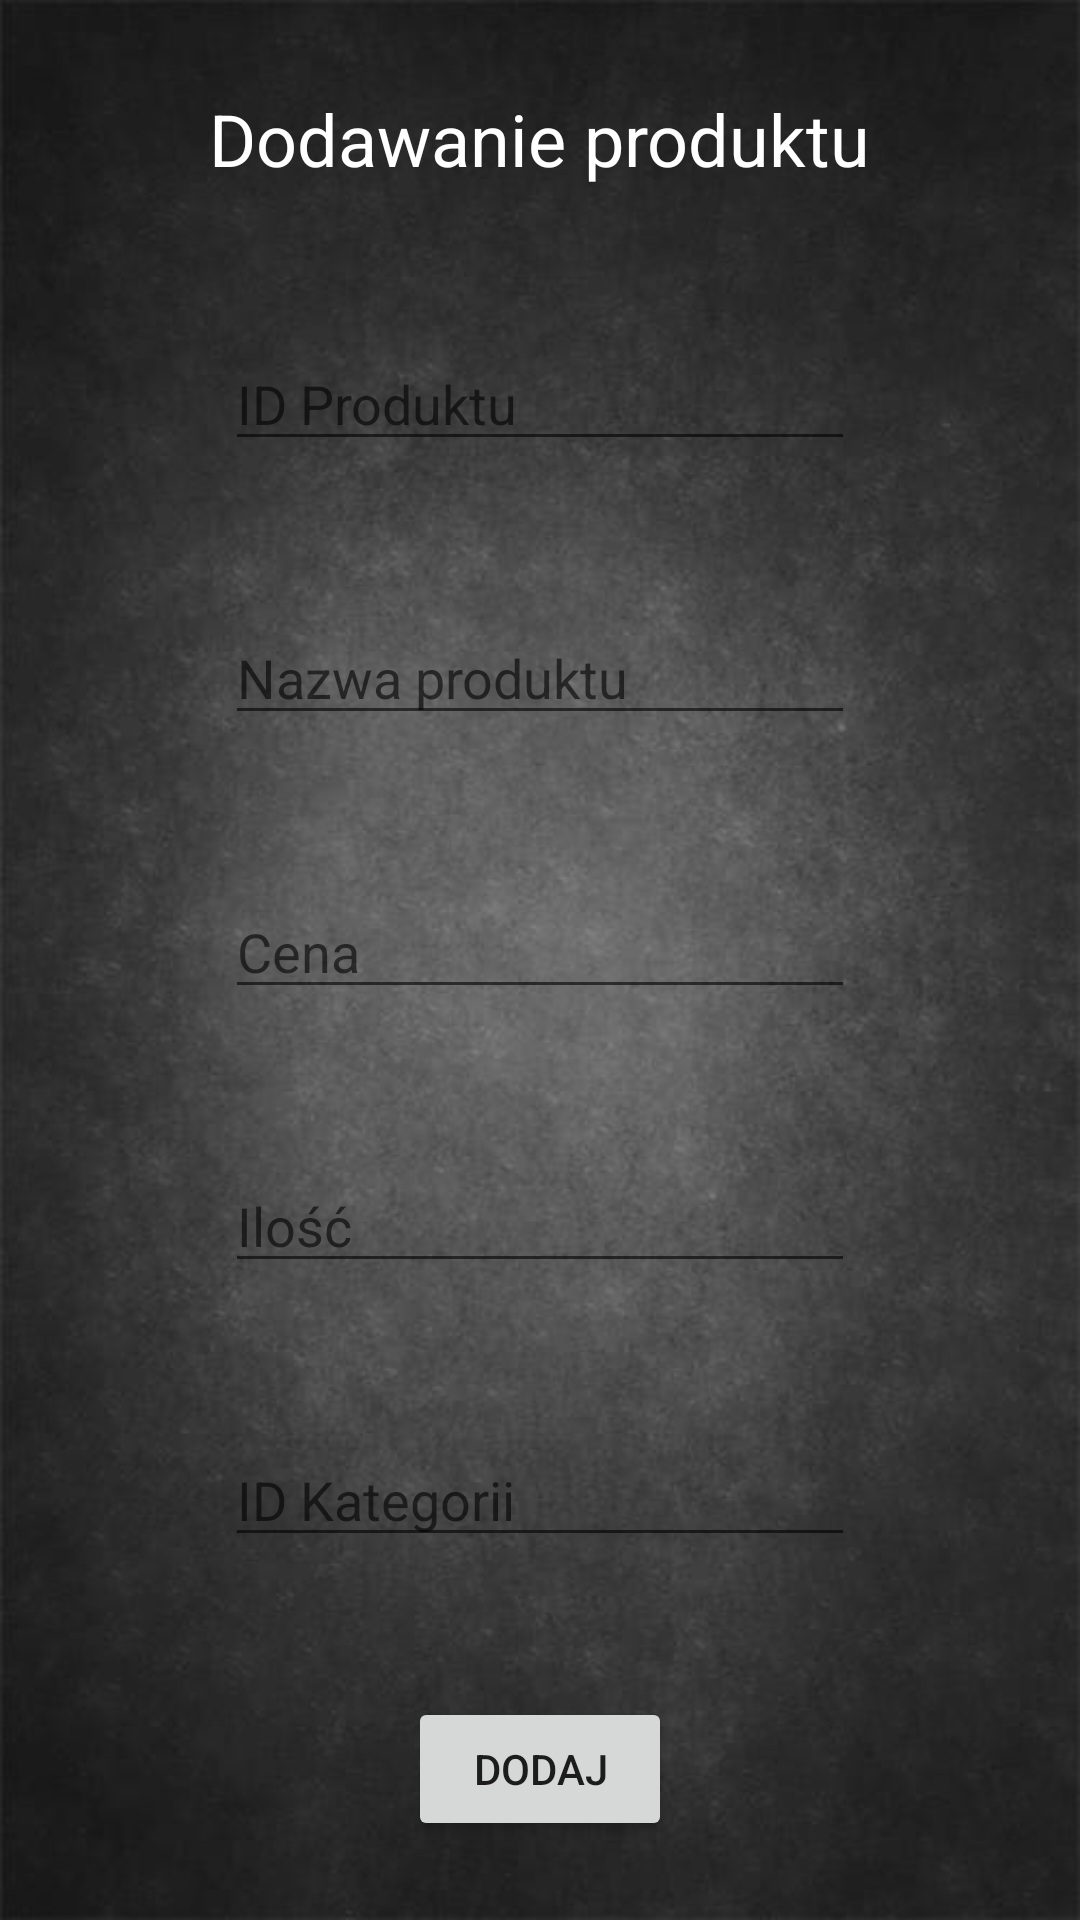

Reconstruct the res/layout file that produces this screen, plus the resources it refers to.
<!-- AndroidManifest.xml: application theme Theme.AplikacjaGorska -->
<!-- res/layout/activity_dodajprodukt.xml -->
<?xml version="1.0" encoding="utf-8"?>
<androidx.constraintlayout.widget.ConstraintLayout xmlns:android="http://schemas.android.com/apk/res/android"
    xmlns:app="http://schemas.android.com/apk/res-auto"
    xmlns:tools="http://schemas.android.com/tools"
    android:layout_width="match_parent"
    android:layout_height="match_parent"
    android:background="@drawable/tlo">

    <TextView
        android:id="@+id/textView2"
        android:layout_width="wrap_content"
        android:layout_height="wrap_content"
        android:layout_marginTop="30dp"
        android:text="Dodawanie produktu"
        android:textColor="#FFFFFF"
        android:textSize="24sp"
        app:layout_constraintEnd_toEndOf="parent"
        app:layout_constraintStart_toStartOf="parent"
        app:layout_constraintTop_toTopOf="parent" />

    <EditText
        android:id="@+id/editTextNumber2"
        android:layout_width="wrap_content"
        android:layout_height="wrap_content"
        android:layout_marginTop="50dp"
        android:ems="10"
        android:hint="ID Produktu"
        android:inputType="number"
        android:textColor="#FFFFFF"
        app:layout_constraintEnd_toEndOf="parent"
        app:layout_constraintStart_toStartOf="parent"
        app:layout_constraintTop_toBottomOf="@+id/textView2" />

    <EditText
        android:id="@+id/editTextNumber3"
        android:layout_width="wrap_content"
        android:layout_height="wrap_content"
        android:layout_marginTop="50dp"
        android:ems="10"
        android:hint="ID Kategorii"
        android:inputType="number"
        android:textColor="#FFFFFF"
        app:layout_constraintEnd_toEndOf="parent"
        app:layout_constraintStart_toStartOf="parent"
        app:layout_constraintTop_toBottomOf="@+id/editTextTextPersonName4" />

    <EditText
        android:id="@+id/editTextTextPersonName2"
        android:layout_width="wrap_content"
        android:layout_height="wrap_content"
        android:layout_marginTop="50dp"
        android:ems="10"
        android:hint="Nazwa produktu"
        android:inputType="textPersonName"
        android:textColor="#FFFFFF"
        app:layout_constraintEnd_toEndOf="parent"
        app:layout_constraintStart_toStartOf="parent"
        app:layout_constraintTop_toBottomOf="@+id/editTextNumber2" />

    <EditText
        android:id="@+id/editTextTextPersonName3"
        android:layout_width="wrap_content"
        android:layout_height="wrap_content"
        android:layout_marginTop="50dp"
        android:ems="10"
        android:hint="Cena"
        android:inputType="textPersonName"
        android:textColor="#FFFFFF"
        app:layout_constraintEnd_toEndOf="parent"
        app:layout_constraintStart_toStartOf="parent"
        app:layout_constraintTop_toBottomOf="@+id/editTextTextPersonName2" />

    <EditText
        android:id="@+id/editTextTextPersonName4"
        android:layout_width="wrap_content"
        android:layout_height="wrap_content"
        android:layout_marginTop="50dp"
        android:ems="10"
        android:hint="Ilość"
        android:inputType="textPersonName"
        android:textColor="#FFFFFF"
        app:layout_constraintEnd_toEndOf="parent"
        app:layout_constraintStart_toStartOf="parent"
        app:layout_constraintTop_toBottomOf="@+id/editTextTextPersonName3" />

    <Button
        android:id="@+id/button3"
        android:layout_width="wrap_content"
        android:layout_height="wrap_content"
        android:layout_marginTop="70dp"
        android:layout_marginBottom="50dp"
        android:text="Dodaj"
        app:layout_constraintBottom_toBottomOf="parent"
        app:layout_constraintEnd_toEndOf="parent"
        app:layout_constraintStart_toStartOf="parent"
        app:layout_constraintTop_toBottomOf="@+id/editTextNumber3" />
</androidx.constraintlayout.widget.ConstraintLayout>
<!-- resources referenced by this layout -->
<resources>
  <!-- drawable tlo: jpg bitmap (drawable, 29698 bytes) -->
  <style name="Theme.AplikacjaGorska" parent="Theme.MaterialComponents.DayNight.DarkActionBar">
          
          <item name="colorPrimary">@color/purple_500</item>
          <item name="colorPrimaryVariant">@color/purple_700</item>
          <item name="colorOnPrimary">@color/white</item>
          
          <item name="colorSecondary">@color/teal_200</item>
          <item name="colorSecondaryVariant">@color/teal_700</item>
          <item name="colorOnSecondary">@color/black</item>
          
          <item name="android:statusBarColor" tools:targetApi="l">?attr/colorPrimaryVariant</item>
          
      </style>
  <color name="purple_500">#808080</color>
  <color name="purple_700">#FF3700B3</color>
  <color name="white">#FFFFFFFF</color>
  <color name="teal_200">#FF03DAC5</color>
  <color name="teal_700">#FF018786</color>
  <color name="black">#FF000000</color>
</resources>
